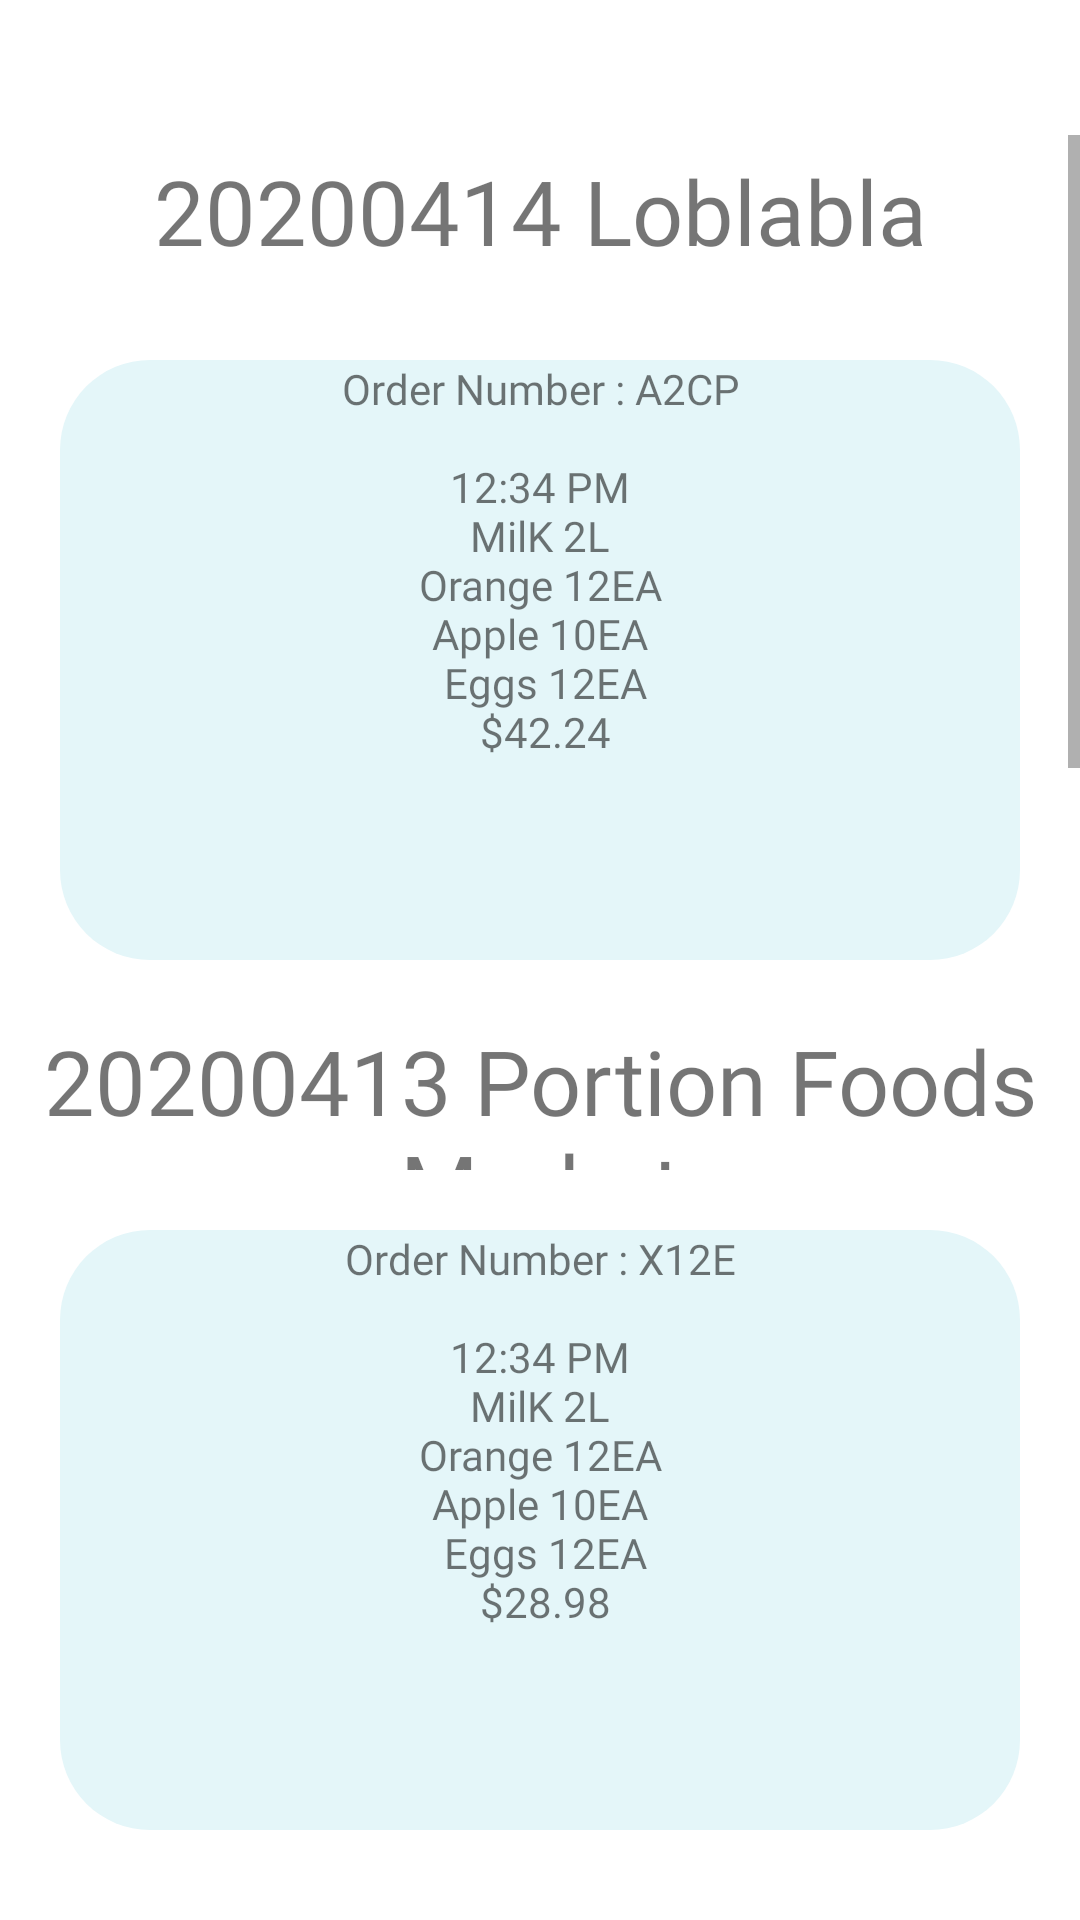

Layout XML and referenced resources for this Android screen:
<!-- AndroidManifest.xml: application theme AppTheme -->
<!-- res/layout/activity_order.xml -->
<?xml version="1.0" encoding="utf-8"?>
<androidx.drawerlayout.widget.DrawerLayout
    xmlns:android="http://schemas.android.com/apk/res/android"
    xmlns:app="http://schemas.android.com/apk/res-auto"
    xmlns:tools="http://schemas.android.com/tools"
    android:layout_width="match_parent"
    tools:openDrawer="start"
    android:id="@+id/drawer"
    android:background="@color/background"
    android:layout_height="match_parent"
    tools:context=".OrderActivity">
    <ScrollView
        android:layout_width="wrap_content"
        android:layout_height="wrap_content">

        <LinearLayout
            android:layout_width="match_parent"
            android:layout_height="wrap_content"
            android:layout_marginTop="50dp"
            android:layout_marginBottom="50dp"
            android:orientation="vertical">

            <TextView
                android:layout_width="match_parent"
                android:layout_height="50dp"
                android:text="20200414 Loblabla"
                android:fontFamily="@font/red_hat_regular"
                android:textSize="30sp"
                android:textAlignment="center"/>
            <TextView
                android:layout_width="match_parent"
                android:layout_height="200dp"
                android:background="@drawable/order_history_bg"
                android:layout_margin="20dp"
                android:fontFamily="@font/red_hat_regular"
                android:text="Order Number : A2CP&#xA;&#xA; 12:34 PM &#xA; MilK 2L &#xA; Orange 12EA &#xA; Apple 10EA &#xA; Eggs 12EA&#xA; $42.24"
                android:textAlignment="center"/>

            <TextView
                android:layout_width="match_parent"
                android:layout_height="50dp"
                android:fontFamily="@font/red_hat_regular"
                android:text="20200413 Portion Foods Market"
                android:textSize="30sp"
                android:textAlignment="center"/>
            <TextView
                android:layout_width="match_parent"
                android:layout_height="200dp"
                android:background="@drawable/order_history_bg"
                android:layout_margin="20dp"
                android:fontFamily="@font/red_hat_regular"
                android:text="Order Number : X12E&#xA;&#xA; 12:34 PM &#xA; MilK 2L &#xA; Orange 12EA &#xA; Apple 10EA &#xA; Eggs 12EA&#xA; $28.98"
                android:textAlignment="center"/>


            <TextView
                android:layout_width="match_parent"
                android:layout_height="50dp"
                android:fontFamily="@font/red_hat_regular"
                android:text="20200111 Hyperstore"
                android:textSize="30sp"
                android:textAlignment="center"/>
            <TextView
                android:layout_width="match_parent"
                android:layout_height="200dp"
                android:background="@drawable/order_history_bg"
                android:layout_margin="20dp"
                android:fontFamily="@font/red_hat_regular"
                android:text="Order Number : C2DH&#xA;&#xA; 12:34 PM &#xA; MilK 2L &#xA; Orange 12EA &#xA; Apple 10EA &#xA; Eggs 12EA&#xA; $16.70"
                android:textAlignment="center"/>

            <TextView
                android:layout_width="match_parent"
                android:layout_height="50dp"
                android:text="20191221 Joeun"
                android:fontFamily="@font/red_hat_regular"
                android:textSize="30sp"
                android:textAlignment="center"/>
            <TextView
                android:layout_width="match_parent"
                android:layout_height="200dp"
                android:background="@drawable/order_history_bg"
                android:layout_margin="20dp"
                android:text="Very Special Day"
                android:fontFamily="@font/red_hat_regular"
                android:textAlignment="center"/>

            <TextView
                android:layout_width="match_parent"
                android:layout_height="50dp"
                android:text="20191002 Us"
                android:fontFamily="@font/red_hat_regular"
                android:textSize="30sp"
                android:textAlignment="center"/>
            <TextView
                android:layout_width="match_parent"
                android:layout_height="200dp"
                android:background="@drawable/order_history_bg"
                android:layout_margin="20dp"
                android:text="Amazing Special Day"
                android:fontFamily="@font/red_hat_regular"
                android:textAlignment="center"/>


            <TextView
                android:layout_width="match_parent"
                android:layout_height="100dp"
                android:text="" />

        </LinearLayout>
    </ScrollView>


    <RelativeLayout
        android:layout_width="match_parent"
        android:layout_height="match_parent">

        <androidx.appcompat.widget.Toolbar
            android:id="@+id/toolbar"
            android:layout_width="401dp"
            android:layout_height="45dp"
            android:background="@color/background" />



    </RelativeLayout>



    <com.google.android.material.navigation.NavigationView
        android:layout_height="match_parent"
        android:layout_width="match_parent"
        android:id="@+id/navigationView"
        app:menu="@menu/menu_item"
        app:headerLayout="@layout/header"
        android:background="@color/c3"
        android:layout_gravity="start"
        app:theme="@style/NavigationViewStyle"
        app:itemTextColor="#fff"/>





</androidx.drawerlayout.widget.DrawerLayout>
<!-- res/layout/header.xml (included above) -->
<?xml version="1.0" encoding="utf-8"?>
<LinearLayout xmlns:android="http://schemas.android.com/apk/res/android"
    android:orientation="vertical"
    android:background="@color/c3"
    android:paddingLeft="15dp"
    android:layout_gravity="left"
    android:layout_width="match_parent"
    android:layout_height="130dp"
    android:paddingTop="15dp">


</LinearLayout>
<!-- resources referenced by this layout -->
<resources>
  <color name="background">#ffffff</color>
  <color name="c3">#353e47</color>
  <!-- drawable order_history_bg (drawable) -->
  <?xml version="1.0" encoding="utf-8"?>
  <selector xmlns:android="http://schemas.android.com/apk/res/android" >
      <item android:state_pressed="true" >
          <shape android:shape="rectangle"  >
              <corners android:radius="10dip" />
              
              
          </shape>
      </item>
      <item android:state_focused="true">
          <shape android:shape="rectangle"  >
              <corners android:radius="10dip" />
              
              <solid android:color="@color/c1"/>
          </shape>
      </item>
      <item >
          <shape android:shape="rectangle"  >
              <corners android:radius="30dip" />
              
              <solid android:color="@color/c6" />
          </shape>
      </item>
  </selector>
  <style name="NavigationViewStyle">
          <item name="android:textSize">30sp</item>
          <item name="android:fontFamily">@font/red_hat_regular</item>
          <item name="android:listPreferredItemHeightSmall">100dp</item>
          <item name="android:textStyle">normal</item>
      </style>
  <style name="AppTheme" parent="Theme.AppCompat.Light.NoActionBar">
          
          <item name="colorPrimary">@color/colorPrimary</item>
          <item name="colorPrimaryDark">@color/colorPrimaryDark</item>
          <item name="colorAccent">@color/colorAccent</item>
      </style>
  <color name="c1">#c4c4c4</color>
  <color name="c6">#E4F6F9</color>
  <color name="colorPrimary">#65c69d</color>
  <color name="colorPrimaryDark">#65c69d</color>
  <color name="colorAccent">#666f78</color>
</resources>
